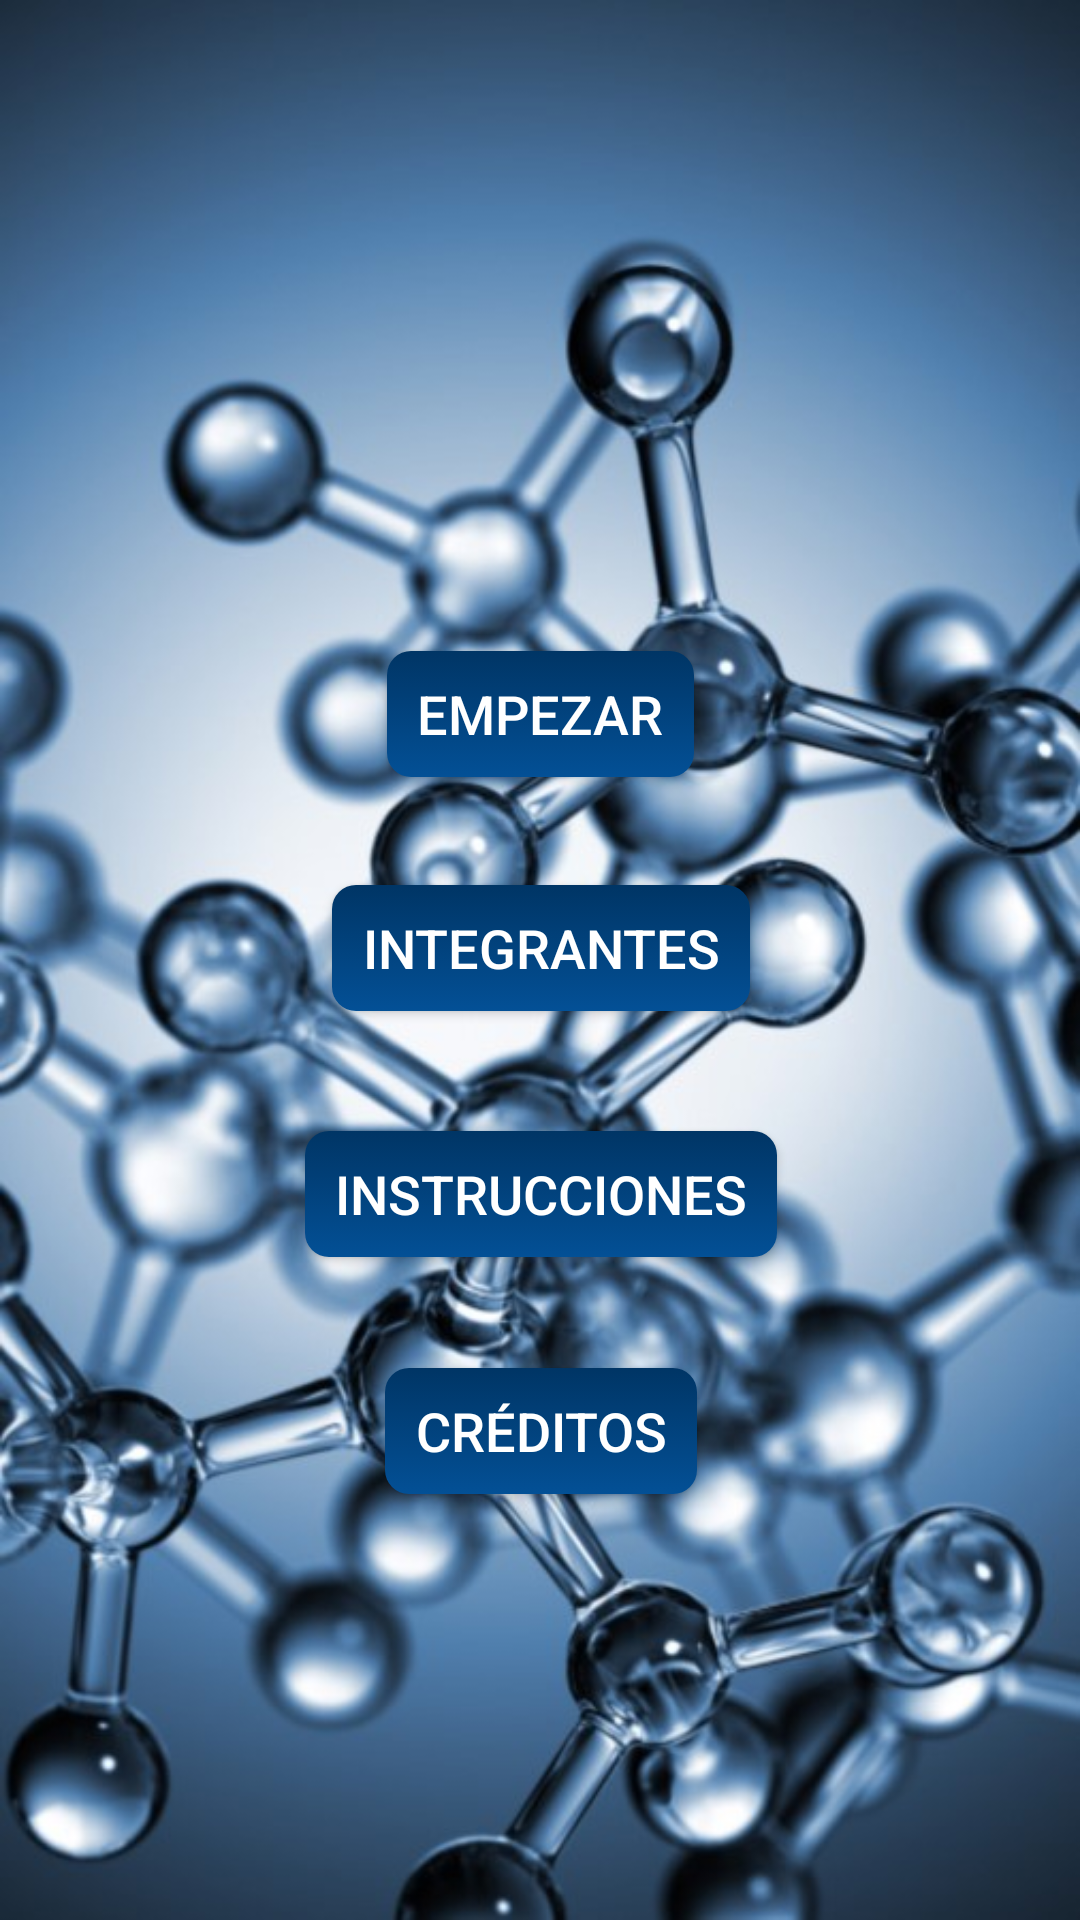

Here is an Android app screen rendered from its layout file. Give the layout XML and the strings, colors and styles it references.
<!-- AndroidManifest.xml: application theme AppTheme -->
<!-- res/layout/activity_main.xml -->
<?xml version="1.0" encoding="utf-8"?>
<android.support.constraint.ConstraintLayout xmlns:android="http://schemas.android.com/apk/res/android"
    xmlns:app="http://schemas.android.com/apk/res-auto"
    xmlns:tools="http://schemas.android.com/tools"
    tools:context="com.example.angello.compuestos.coma.example.angello.compuestos.MainActivity"



    style="@style/pantalla">

    <Button
        android:id="@+id/button5"
        style="@style/btnGeneral"
        android:layout_width="wrap_content"
        android:layout_marginLeft="8dp"
        android:layout_marginStart="8dp"
        android:layout_marginTop="57dp"
        android:minHeight="42dp"
        android:onClick="instrucciones"
        android:text="Instrucciones"
        app:layout_constraintHorizontal_bias="0.666"
        app:layout_constraintLeft_toLeftOf="@+id/button6"
        app:layout_constraintRight_toRightOf="@+id/button6"
        app:layout_constraintTop_toTopOf="@+id/guideline" />

    <Button
        android:id="@+id/button6"
        style="@style/btnGeneral"
        android:layout_width="wrap_content"
        android:layout_marginTop="36dp"
        android:minHeight="42dp"
        android:onClick="integrantes"
        android:text="Integrantes"
        app:layout_constraintLeft_toLeftOf="@+id/button7"
        app:layout_constraintRight_toRightOf="@+id/button7"
        app:layout_constraintTop_toBottomOf="@+id/button7" />

    <Button
        android:id="@+id/button7"
        style="@style/btnGeneral"
        android:layout_marginBottom="61dp"
        android:minHeight="42dp"
        android:onClick="empezar"
        android:text="Empezar"
        app:layout_constraintBottom_toTopOf="@+id/guideline"
        app:layout_constraintLeft_toLeftOf="parent"
        app:layout_constraintRight_toRightOf="parent" />

    <android.support.constraint.Guideline
        android:id="@+id/guideline"
        android:layout_width="wrap_content"
        android:layout_height="wrap_content"
        android:orientation="horizontal"
        app:layout_constraintGuide_percent="0.5"
        tools:layout_editor_absoluteX="0dp"
        tools:layout_editor_absoluteY="256dp" />

    <Button
        android:id="@+id/button3"
        style="@style/btnGeneral"
        android:layout_width="wrap_content"
        android:layout_height="wrap_content"
        android:text="Créditos"
        android:onClick="creditos"
        android:minHeight="42dp"
        app:layout_constraintLeft_toLeftOf="@+id/button5"
        app:layout_constraintRight_toRightOf="@+id/button5"
        android:layout_marginTop="37dp"
        app:layout_constraintTop_toBottomOf="@+id/button5"/>

</android.support.constraint.ConstraintLayout>
<!-- resources referenced by this layout -->
<resources>
  <style name="btnGeneral" parent="ajuste_general">
  
          <item name="android:background">@drawable/fondo</item>
          <item name="android:textSize">@dimen/texto</item>
  
      </style>
  <style name="pantalla">
  
          <item name="android:layout_height">match_parent</item>
          <item name="android:layout_width">match_parent</item>
          <item name="android:background">@drawable/fondogene</item>
      </style>
  <style name="AppTheme" parent="Theme.AppCompat.Light.DarkActionBar">
          
      </style>
  <style name="ajuste_general">
  
          <item name="android:layout_width">wrap_content</item>
          <item name="android:layout_height">wrap_content</item>
          <item name="android:paddingRight">10dp</item>
          <item name="android:paddingLeft">10dp</item>
          <item name="android:textColor">#ffffff</item>
  
      </style>
  <!-- drawable fondo (drawable) -->
  <?xml version="1.0" encoding="utf-8"?>
  <selector xmlns:android="http://schemas.android.com/apk/res/android">
  
      <item>
  
          <shape>
  
              <gradient android:startColor="#035096"
                  android:endColor="#003565"
                  android:angle="90">
              </gradient>
  
              <corners android:radius="8dp"></corners>
  
          </shape>
  
      </item>
  
  </selector>
  <dimen name="texto">18sp</dimen>
  <!-- drawable fondogene: jpg bitmap (drawable, 82478 bytes) -->
</resources>
